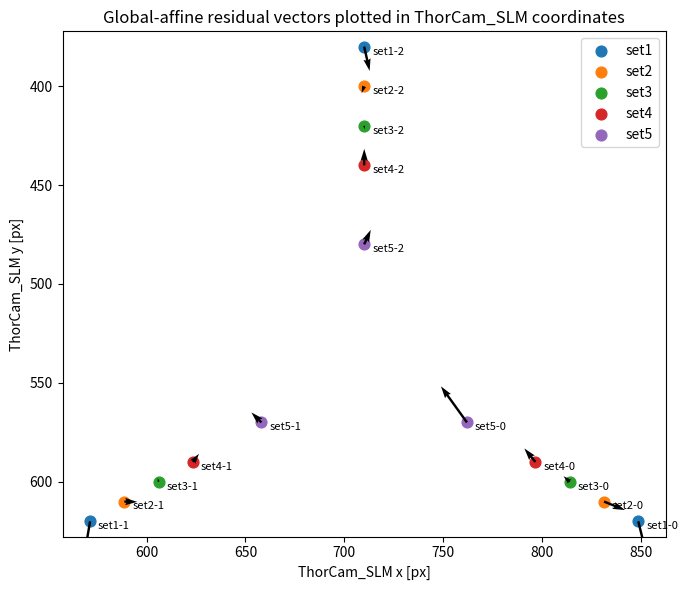
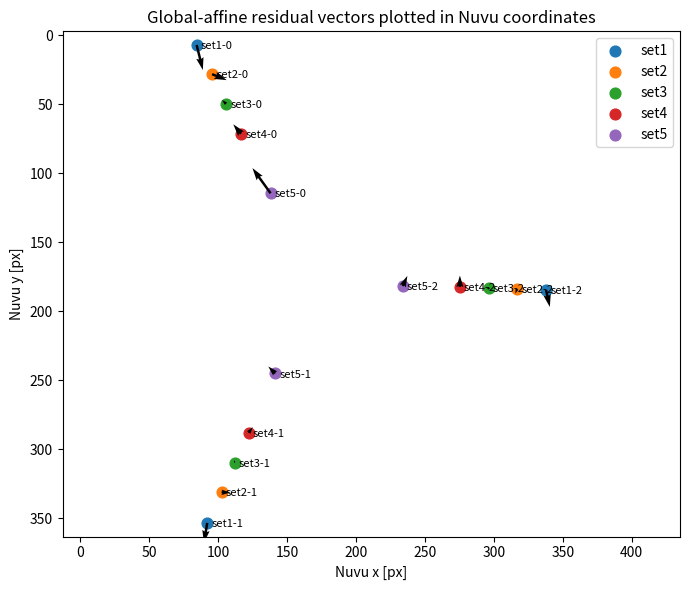

These figures' Python source, in order:
# -*- coding: utf-8 -*-
"""
Check whether ThorCam_SLM -> Nuvu mapping is affine or field-dependent.

Input:
    Four SLM triangle calibration sets.

Output:
    1. Global affine ThorCam_SLM -> Nuvu.
    2. Residual vectors for each point.
    3. Per-set affine changes.
    4. Residual plots.

Interpretation:
    Small residuals for one global affine map => mostly affine mapping.
    Systematic residuals growing with position => possible aberration/distortion.
"""

import numpy as np
import matplotlib.pyplot as plt


# =============================================================================
# INPUT DATA
# =============================================================================

sets = []

# set 1
sets.append(
    {
        "name": "set1",
        "thorcam": np.array(
            [
                [848.56406461, 620.0],
                [571.43593539, 620.0],
                [710.0,        380.0],
            ],
            dtype=np.float32,
        ),
        "nuvu": np.array(
            [
                [84.57, 7.014],
                [92.258, 353.467],
                [337.832, 184.63],
            ],
            dtype=np.float32,
        ),
    }
)

# set 2
sets.append(
    {
        "name": "set2",
        "thorcam": np.array(
            [
                [831.24355653, 610.0],
                [588.75644347, 610.0],
                [710.0,        400.0],
            ],
            dtype=np.float32,
        ),
        "nuvu": np.array(
            [
                [95.767, 28.179],
                [102.592, 331.285],
                [316.852, 183.808],
            ],
            dtype=np.float32,
        ),
    }
)

# set 3
sets.append(
    {
        "name": "set3",
        "thorcam": np.array(
            [
                [813.92304845, 600.0],
                [606.07695155, 600.0],
                [710.0,        420.0],
            ],
            dtype=np.float32,
        ),
        "nuvu": np.array(
            [
                [105.971, 49.68],
                [112.133, 309.714],
                [296.146, 183.337],
            ],
            dtype=np.float32,
        ),
    }
)

# set 4
sets.append(
    {
        "name": "set4",
        "thorcam": np.array(
            [
                [796.60254038, 590.0],
                [623.39745962, 590.0],
                [710.0,        440.0],
            ],
            dtype=np.float32,
        ),
        "nuvu": np.array(
            [
                [116.737, 71.334],
                [122.193, 288.122],
                [275.363, 182.454],
            ],
            dtype=np.float32,
        ),
    }
)

# set 5
sets.append(
    {
        "name": "set5",
        "thorcam": np.array(
            [
                [761.96152423, 570.0],
                [658.03847577, 570.0],
                [710.0,        480.0],
            ],
            dtype=np.float32,
        ),
        "nuvu": np.array(
            [
                [138.143, 114.477],
                [141.56, 245.128],
                [233.972, 181.738],
            ],
            dtype=np.float32,
        ),
    }
)
# =============================================================================
# HELPERS
# =============================================================================

def fit_affine(src, dst):
    """
    Fit affine map:
        dst = A @ src + t

    Returns:
        M : 2x3 matrix
    """
    src = np.asarray(src, dtype=float)
    dst = np.asarray(dst, dtype=float)

    X = np.column_stack([src, np.ones(len(src))])
    B, *_ = np.linalg.lstsq(X, dst, rcond=None)

    return B.T


def apply_affine(M, pts):
    pts = np.asarray(pts, dtype=float)
    X = np.column_stack([pts, np.ones(len(pts))])
    return X @ M.T


def affine_report(M):
    """
    Report local scale/rotation/shear using SVD.
    """
    A = M[:, :2]

    U, svals, Vt = np.linalg.svd(A)
    R = U @ Vt

    if np.linalg.det(R) < 0:
        U[:, -1] *= -1
        R = U @ Vt

    rot_deg = np.degrees(np.arctan2(R[1, 0], R[0, 0]))

    return {
        "A": A,
        "t": M[:, 2],
        "singular_values": svals,
        "rotation_deg": rot_deg,
        "det": np.linalg.det(A),
    }


def triangle_edge_report(thorcam, nuvu):
    pairs = [(0, 1), (0, 2), (1, 2)]

    out = []
    for i, j in pairs:
        d_thor = np.linalg.norm(thorcam[i] - thorcam[j])
        d_nuvu = np.linalg.norm(nuvu[i] - nuvu[j])
        out.append((i, j, d_thor, d_nuvu, d_nuvu / d_thor))

    return out


# =============================================================================
# MAIN ANALYSIS
# =============================================================================

def main():
    thor_all = np.vstack([s["thorcam"] for s in sets])
    nuvu_all = np.vstack([s["nuvu"] for s in sets])

    labels = []
    local_inds = []

    for s in sets:
        for k in range(3):
            labels.append(s["name"])
            local_inds.append(k)

    labels = np.asarray(labels)
    local_inds = np.asarray(local_inds)

    # -------------------------------------------------------------------------
    # 1. Fit one global affine.
    # -------------------------------------------------------------------------
    M_global = fit_affine(thor_all, nuvu_all)

    pred_all = apply_affine(M_global, thor_all)
    residuals = nuvu_all - pred_all
    err = np.linalg.norm(residuals, axis=1)

    print("\n=== Global affine ThorCam_SLM -> Nuvu ===")
    print(M_global)

    print("\n=== Global affine residuals ===")
    print(f"mean residual [Nuvu px]: {np.mean(err):.4f}")
    print(f"RMS residual  [Nuvu px]: {np.sqrt(np.mean(err**2)):.4f}")
    print(f"max residual  [Nuvu px]: {np.max(err):.4f}")

    print("\nPer-point residuals:")
    for i in range(len(thor_all)):
        print(
            f"{labels[i]} point {local_inds[i]}: "
            f"thor={thor_all[i]}, "
            f"nuvu={nuvu_all[i]}, "
            f"pred={pred_all[i]}, "
            f"res={residuals[i]}, "
            f"|res|={err[i]:.4f}"
        )

    rep = affine_report(M_global)
    print("\nGlobal affine decomposition:")
    print("rotation-like angle [deg]:", rep["rotation_deg"])
    print("singular values:", rep["singular_values"])
    print("determinant:", rep["det"])

    # -------------------------------------------------------------------------
    # 2. Per-set affine comparison.
    # -------------------------------------------------------------------------
    print("\n=== Per-set affine comparison ===")

    for s in sets:
        M_set = fit_affine(s["thorcam"], s["nuvu"])
        rep_set = affine_report(M_set)

        print(f"\n{s['name']}")
        print("M:")
        print(M_set)
        print("rotation-like angle [deg]:", rep_set["rotation_deg"])
        print("singular values:", rep_set["singular_values"])
        print("determinant:", rep_set["det"])

        print("triangle edge ratios Nuvu/ThorCam:")
        for i, j, d_thor, d_nuvu, ratio in triangle_edge_report(
            s["thorcam"],
            s["nuvu"],
        ):
            print(
                f"  edge {i}-{j}: "
                f"ThorCam={d_thor:.3f}, "
                f"Nuvu={d_nuvu:.3f}, "
                f"ratio={ratio:.6f}"
            )

    # -------------------------------------------------------------------------
    # 3. Plot residual vectors in ThorCam coordinates.
    # -------------------------------------------------------------------------
    fig, ax = plt.subplots(figsize=(7, 6))

    for s in sets:
        thor = s["thorcam"]
        nuvu = s["nuvu"]
        pred = apply_affine(M_global, thor)
        res = nuvu - pred

        ax.scatter(thor[:, 0], thor[:, 1], s=60, label=s["name"])

        # residuals are in Nuvu pixels, but plotted at ThorCam positions.
        # scale visually for clarity.
        scale = 20.0
        ax.quiver(
            thor[:, 0],
            thor[:, 1],
            res[:, 0] * scale,
            res[:, 1] * scale,
            angles="xy",
            scale_units="xy",
            scale=1,
            width=0.004,
        )

        for k, p in enumerate(thor):
            ax.text(p[0] + 4, p[1] + 4, f"{s['name']}-{k}", fontsize=8)

    ax.set_title("Global-affine residual vectors plotted in ThorCam_SLM coordinates")
    ax.set_xlabel("ThorCam_SLM x [px]")
    ax.set_ylabel("ThorCam_SLM y [px]")
    ax.axis("equal")
    ax.invert_yaxis()
    ax.legend()
    plt.tight_layout()

    # -------------------------------------------------------------------------
    # 4. Plot residual vectors in Nuvu coordinates.
    # -------------------------------------------------------------------------
    fig, ax = plt.subplots(figsize=(7, 6))

    for s in sets:
        thor = s["thorcam"]
        nuvu = s["nuvu"]
        pred = apply_affine(M_global, thor)
        res = nuvu - pred

        ax.scatter(nuvu[:, 0], nuvu[:, 1], s=60, label=s["name"])

        scale = 20.0
        ax.quiver(
            nuvu[:, 0],
            nuvu[:, 1],
            res[:, 0] * scale,
            res[:, 1] * scale,
            angles="xy",
            scale_units="xy",
            scale=1,
            width=0.004,
        )

        for k, p in enumerate(nuvu):
            ax.text(p[0] + 3, p[1] + 3, f"{s['name']}-{k}", fontsize=8)

    ax.set_title("Global-affine residual vectors plotted in Nuvu coordinates")
    ax.set_xlabel("Nuvu x [px]")
    ax.set_ylabel("Nuvu y [px]")
    ax.axis("equal")
    ax.invert_yaxis()
    ax.legend()
    plt.tight_layout()

    plt.show(block=True)


if __name__ == "__main__":
    main()
